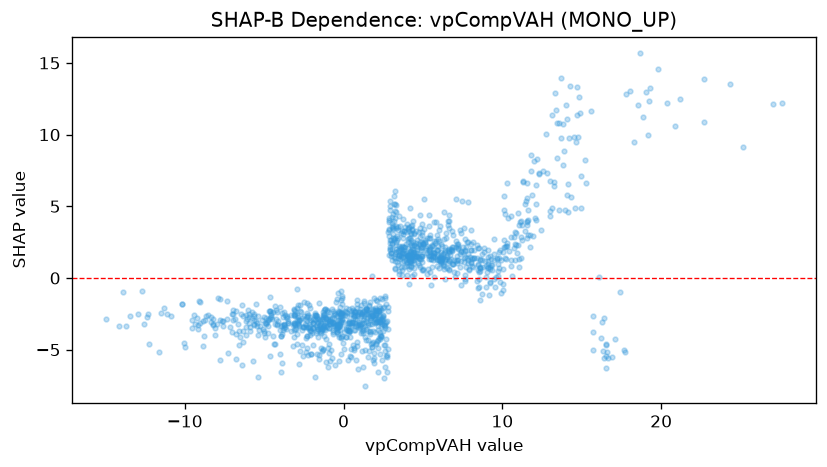

The table this chart was drawn from, first rows:
feature_value, shap_value
-2.051, -3.69
6.582, 1.973
4.989, 0.6151
7.144, 1.537
13.55, 10.81
13.15, 11.33
10.54, 1.225
11.87, 5.787
27.01, 12.13
13.55, 4.745
4.054, 2.118
5.754, 2.44
2.163, -3.356
4.249, 3.093
3.471, 1.977
0.1921, -2.624
4.95, 0.5279
16.25, -3.094
15.72, -3.757
7.14, 1.041
13.4, 11.74
15.61, 11.66
18.07, 13.01
17.8, 12.85
2.16, -4.343
0.4917, -5.532
-12.57, -3.174
-14.95, -2.892
-13.44, -2.685
-8.241, -2.833
-7.155, -3.389
-0.5703, -2.461
0.819, -2.6
0.213, -3.601
0.9238, -3.405
4.356, 1.952
-1.914, -3.478
3.038, 2.003
0.5707, -2.53
-2.354, -3.424
-1.687, -3.695
0.1741, -3.422
-1.815, -2.424
-3.295, -3.709
-3.477, -3.111
-1.078, -2.775
-1.241, -2.493
11.53, 3.936
4.97, 1.132
3.298, 1.814
-0.4303, -3.736
-5.923, -3.163
-4.637, -2.308
-5.53, -3.01
-13.71, -3.343
-6.445, -2.5
3.438, 0.8839
1.972, -2.708
4.429, 1.835
-1.931, -3.109
... 1,254 more rows
